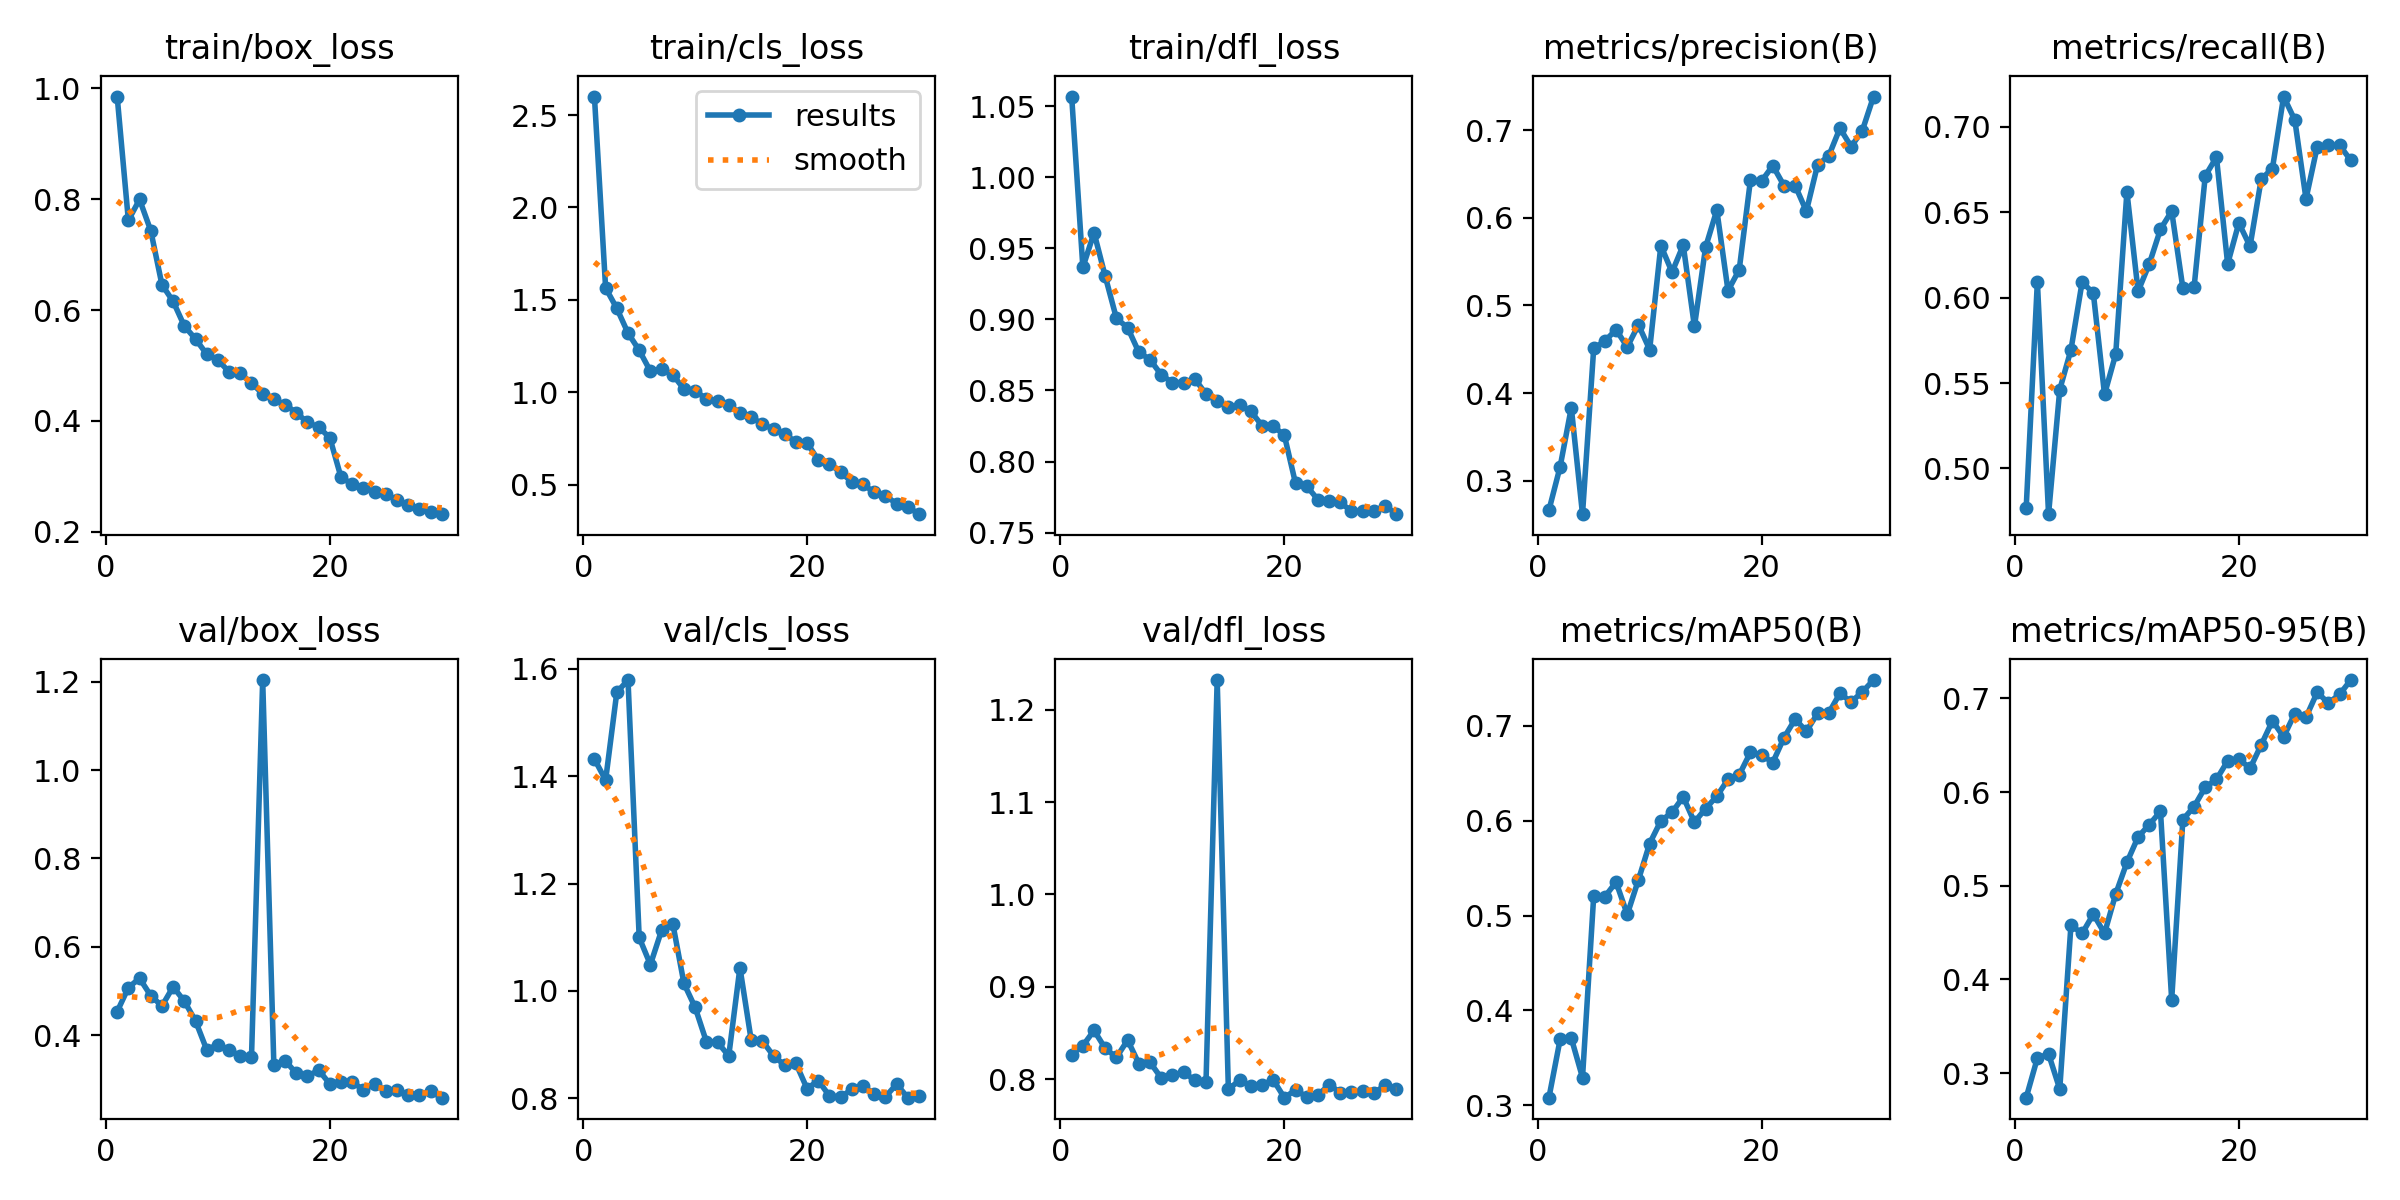

Data behind this chart, as committed beside it:
epoch, train/box_loss, train/cls_loss, train/dfl_loss, metrics/precision(B), metrics/recall(B), metrics/mAP50(B), metrics/mAP50-95(B), val/box_loss, val/cls_loss, val/dfl_loss, lr/pg0, lr/pg1, lr/pg2
1, 0.9853, 2.6, 1.057, 0.2662, 0.4767, 0.3081, 0.2739, 0.4531, 1.432, 0.8266, 0.06693, 0.002813, 0.002813
2, 0.7619, 1.564, 0.9366, 0.3158, 0.6094, 0.3694, 0.3161, 0.5075, 1.393, 0.8364, 0.0334, 0.005463, 0.005463
3, 0.7995, 1.454, 0.961, 0.3832, 0.4732, 0.3708, 0.3206, 0.5286, 1.556, 0.8529, 0.007324, 0.007324, 0.007324
4, 0.7434, 1.32, 0.9302, 0.2617, 0.5462, 0.3293, 0.2831, 0.4892, 1.579, 0.8334, 0.007065, 0.007065, 0.007065
5, 0.6457, 1.227, 0.9007, 0.4508, 0.5694, 0.5204, 0.4578, 0.4658, 1.1, 0.8237, 0.006807, 0.006807, 0.006807
6, 0.6156, 1.114, 0.8942, 0.4594, 0.6092, 0.5199, 0.4491, 0.5092, 1.049, 0.8424, 0.006549, 0.006549, 0.006549
7, 0.5712, 1.126, 0.8769, 0.4722, 0.6026, 0.5352, 0.4697, 0.4767, 1.113, 0.817, 0.00629, 0.00629, 0.00629
8, 0.5477, 1.095, 0.8717, 0.4525, 0.5434, 0.5011, 0.4492, 0.4321, 1.126, 0.8184, 0.006032, 0.006032, 0.006032
9, 0.5203, 1.017, 0.861, 0.4778, 0.5669, 0.5377, 0.4911, 0.3666, 1.014, 0.8015, 0.005774, 0.005774, 0.005774
10, 0.5097, 1.006, 0.8555, 0.4495, 0.662, 0.5759, 0.525, 0.3782, 0.9692, 0.8045, 0.005515, 0.005515, 0.005515
11, 0.4883, 0.965, 0.8556, 0.5683, 0.6037, 0.5997, 0.5521, 0.3659, 0.9057, 0.8077, 0.005257, 0.005257, 0.005257
12, 0.4861, 0.9525, 0.8582, 0.5379, 0.6198, 0.6087, 0.5652, 0.3528, 0.9046, 0.799, 0.004999, 0.004999, 0.004999
13, 0.4683, 0.9284, 0.8475, 0.5688, 0.6401, 0.625, 0.5794, 0.3492, 0.8789, 0.7966, 0.004741, 0.004741, 0.004741
14, 0.4487, 0.8889, 0.8424, 0.4759, 0.6507, 0.5983, 0.3783, 1.204, 1.044, 1.232, 0.004482, 0.004482, 0.004482
15, 0.439, 0.8647, 0.8384, 0.5666, 0.6056, 0.6127, 0.5705, 0.331, 0.9092, 0.7892, 0.004224, 0.004224, 0.004224
16, 0.4291, 0.8284, 0.8395, 0.6088, 0.606, 0.6256, 0.5844, 0.3422, 0.9071, 0.7989, 0.003966, 0.003966, 0.003966
17, 0.4148, 0.7994, 0.8355, 0.5168, 0.6713, 0.6435, 0.6051, 0.3134, 0.879, 0.7931, 0.003708, 0.003708, 0.003708
18, 0.3971, 0.7721, 0.8254, 0.5406, 0.6823, 0.6481, 0.6134, 0.3066, 0.8618, 0.7937, 0.003449, 0.003449, 0.003449
19, 0.3888, 0.7316, 0.825, 0.6426, 0.6198, 0.6718, 0.6331, 0.3206, 0.865, 0.7995, 0.003191, 0.003191, 0.003191
20, 0.3694, 0.7254, 0.8185, 0.642, 0.6437, 0.6692, 0.6355, 0.2892, 0.8179, 0.7801, 0.002933, 0.002933, 0.002933
21, 0.298, 0.6331, 0.7847, 0.6594, 0.6301, 0.6612, 0.6252, 0.2934, 0.8331, 0.7884, 0.002674, 0.002674, 0.002674
22, 0.2858, 0.6124, 0.7828, 0.6368, 0.6694, 0.6873, 0.6503, 0.2934, 0.8042, 0.781, 0.002416, 0.002416, 0.002416
23, 0.2797, 0.5667, 0.7732, 0.6368, 0.6756, 0.7069, 0.6759, 0.276, 0.8026, 0.7829, 0.002158, 0.002158, 0.002158
24, 0.2716, 0.5147, 0.7722, 0.6075, 0.7178, 0.694, 0.6589, 0.2891, 0.8164, 0.794, 0.0019, 0.0019, 0.0019
25, 0.268, 0.5019, 0.7712, 0.6603, 0.704, 0.7129, 0.6837, 0.2738, 0.8223, 0.7857, 0.001641, 0.001641, 0.001641
26, 0.2567, 0.4578, 0.7651, 0.6706, 0.6579, 0.7134, 0.6798, 0.2757, 0.8085, 0.7863, 0.001383, 0.001383, 0.001383
27, 0.2479, 0.438, 0.7653, 0.7022, 0.6883, 0.7341, 0.7063, 0.2646, 0.803, 0.7873, 0.001125, 0.001125, 0.001125
28, 0.2416, 0.3977, 0.7649, 0.6813, 0.6892, 0.725, 0.6949, 0.2646, 0.8263, 0.7852, 0.0008666, 0.0008666, 0.0008666
29, 0.2359, 0.3797, 0.7691, 0.6995, 0.6893, 0.7356, 0.7041, 0.2726, 0.8012, 0.7933, 0.0006084, 0.0006084, 0.0006084
30, 0.2315, 0.34, 0.763, 0.7384, 0.6804, 0.7481, 0.7195, 0.2581, 0.8048, 0.79, 0.0003501, 0.0003501, 0.0003501
